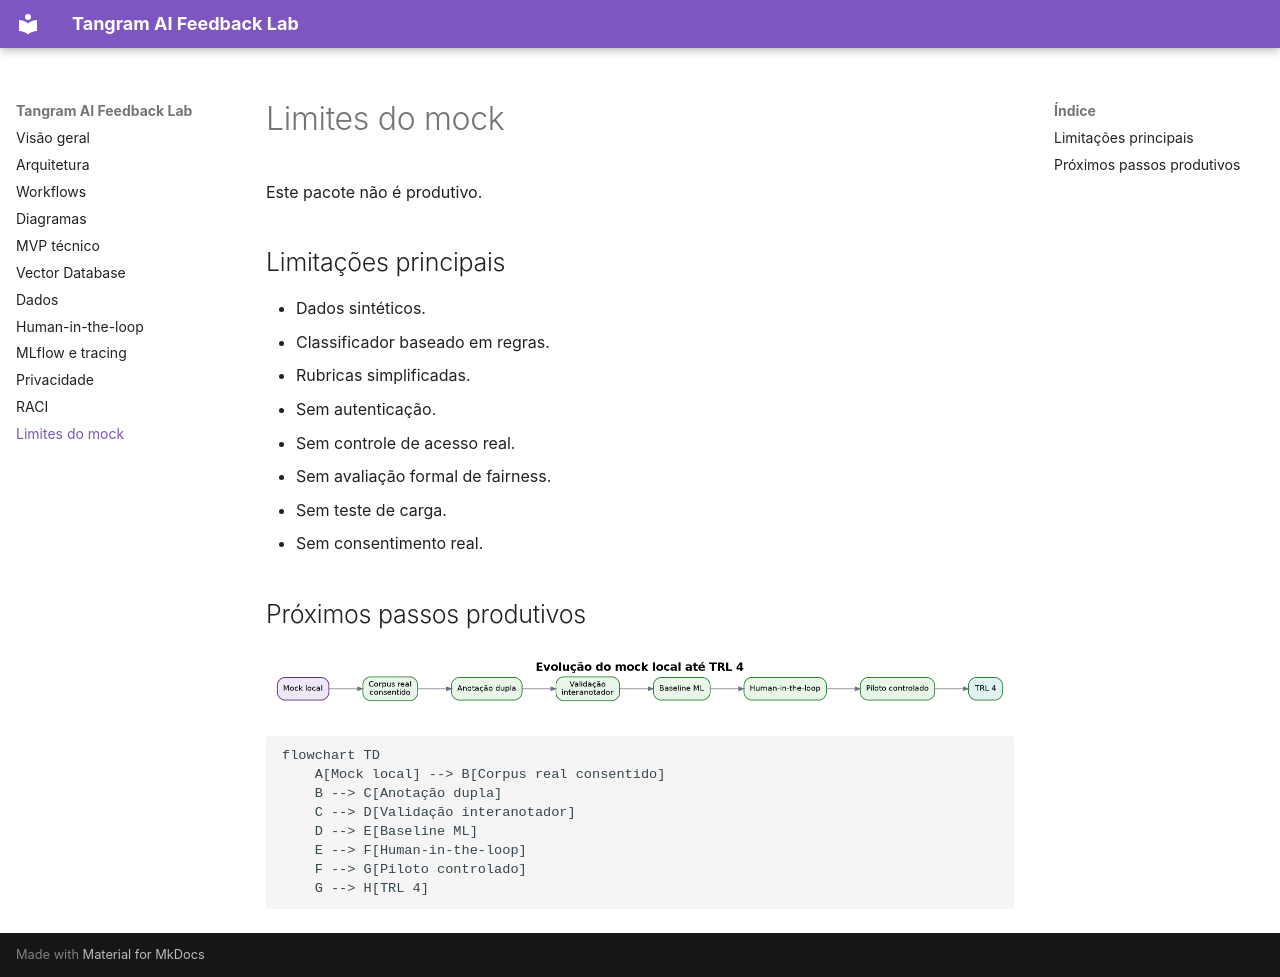

repository: gabrielscatena/tangram · page: limits/index.html · generator: mkdocs

# Limites do mock

Este pacote não é produtivo.

## Limitações principais

- Dados sintéticos.
- Classificador baseado em regras.
- Rubricas simplificadas.
- Sem autenticação.
- Sem controle de acesso real.
- Sem avaliação formal de fairness.
- Sem teste de carga.
- Sem consentimento real.

## Próximos passos produtivos

![Roadmap até TRL 4](images/mvp_progression_roadmap.png)

```mermaid
flowchart TD
    A[Mock local] --> B[Corpus real consentido]
    B --> C[Anotação dupla]
    C --> D[Validação interanotador]
    D --> E[Baseline ML]
    E --> F[Human-in-the-loop]
    F --> G[Piloto controlado]
    G --> H[TRL 4]
```
